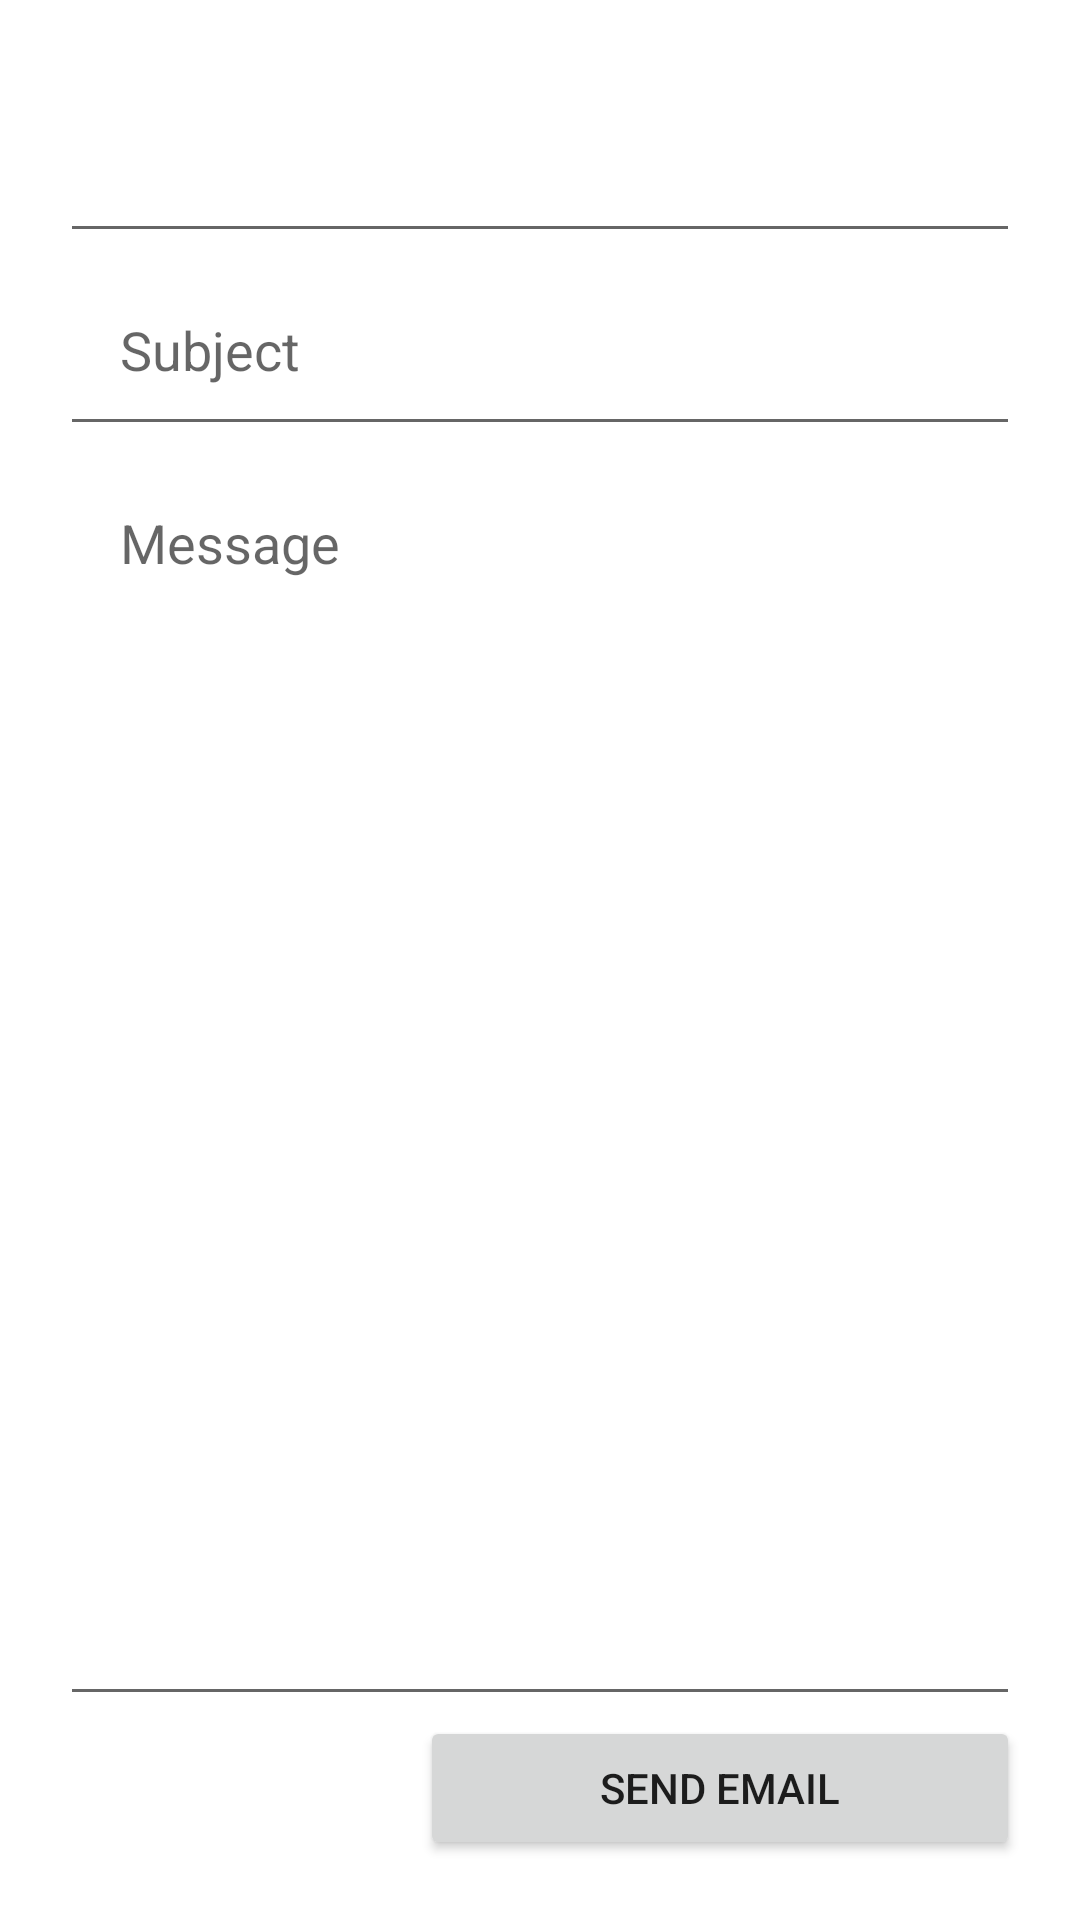

Reconstruct the res/layout file that produces this screen, plus the resources it refers to.
<!-- AndroidManifest.xml: application theme Theme.ByUsingIntentToSendAnEmailAndWhatsAppMessage -->
<!-- res/layout/activity_email.xml -->
<?xml version="1.0" encoding="utf-8"?>
<LinearLayout xmlns:android="http://schemas.android.com/apk/res/android"
    android:layout_width="match_parent"
    android:layout_height="match_parent"
    android:orientation="vertical"
    android:padding="20dp">

    <EditText
        android:id="@+id/et_to"
        android:layout_width="match_parent"
        android:layout_height="wrap_content"
        android:clickable="false"
        android:focusable="false"
        android:cursorVisible="false"
        android:padding="20dp" />

    <EditText
        android:id="@+id/et_sub"
        android:layout_width="match_parent"
        android:layout_height="wrap_content"
        android:hint="Subject"
        android:padding="20dp" />

    <EditText
        android:id="@+id/et_msg"
        android:layout_width="match_parent"
        android:layout_height="0dp"
        android:layout_weight="1"
        android:gravity="top"
        android:hint="Message"
        android:padding="20dp" />

    <Button
        android:id="@+id/btn_email"
        android:layout_width="200dp"
        android:layout_height="wrap_content"
        android:layout_gravity="right"
        android:padding="12dp"
        android:text="Send Email" />

</LinearLayout>
<!-- resources referenced by this layout -->
<resources>
  <style name="Theme.ByUsingIntentToSendAnEmailAndWhatsAppMessage" parent="Theme.MaterialComponents.DayNight.DarkActionBar">
          
          <item name="colorPrimary">@color/purple_500</item>
          <item name="colorPrimaryVariant">@color/purple_700</item>
          <item name="colorOnPrimary">@color/white</item>
          
          <item name="colorSecondary">@color/teal_200</item>
          <item name="colorSecondaryVariant">@color/teal_700</item>
          <item name="colorOnSecondary">@color/black</item>
          
          <item name="android:statusBarColor" tools:targetApi="l">?attr/colorPrimaryVariant</item>
          
      </style>
  <!-- not gathered from this repository: default colours our renderer supplied (Android Studio template values) -->
  <color name="purple_500">#FF6200EE</color>
  <color name="purple_700">#FF3700B3</color>
  <color name="teal_200">#FF03DAC5</color>
  <color name="teal_700">#FF018786</color>
  <color name="black">#FF000000</color>
  <color name="white">#FFFFFFFF</color>
</resources>
